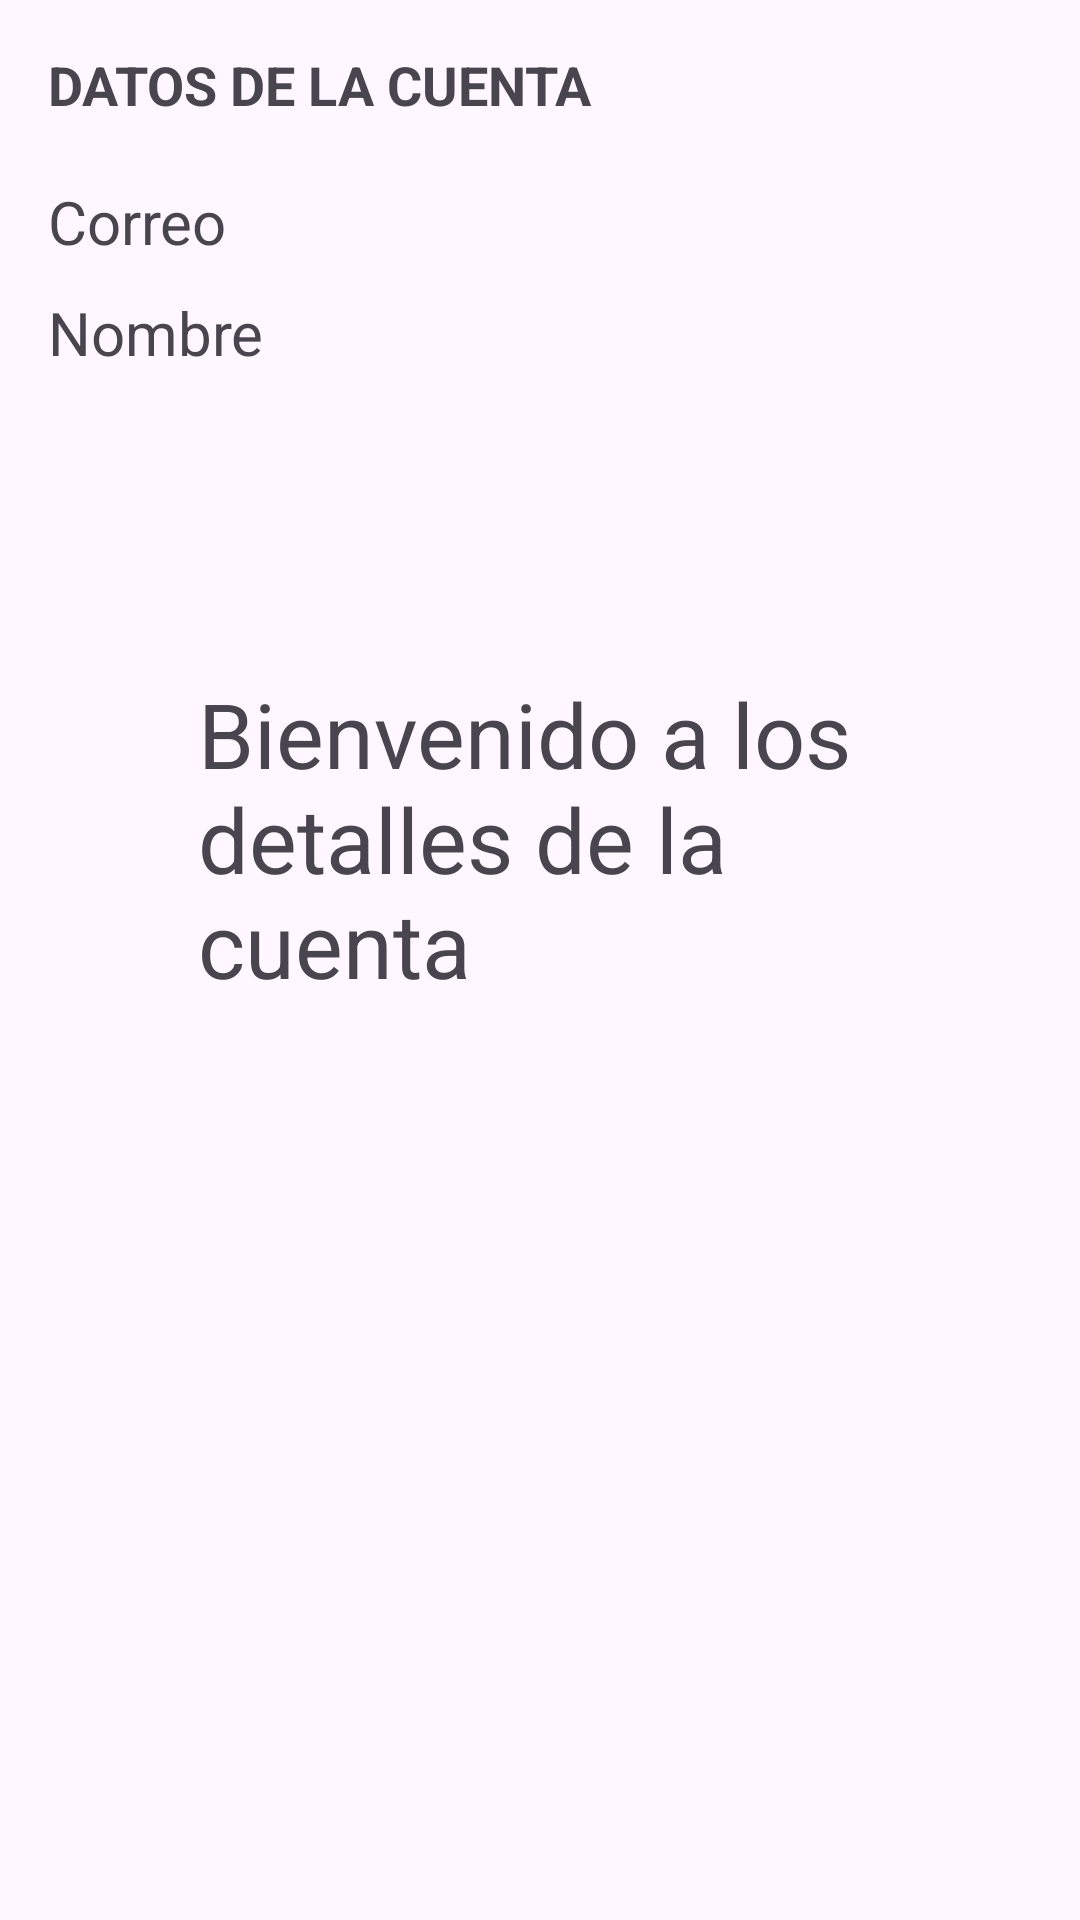

Produce the Android XML layout that renders to this screen, including the resource entries it uses.
<!-- AndroidManifest.xml: application theme Theme.TADaplication -->
<!-- res/layout/activity_details.xml -->
<?xml version="1.0" encoding="utf-8"?>
<LinearLayout xmlns:android="http://schemas.android.com/apk/res/android"
    xmlns:tools="http://schemas.android.com/tools"
    android:layout_width="match_parent"
    android:layout_height="match_parent"
    android:orientation="vertical"
    android:padding="16dp"
    tools:context=".DetailsActivity">

    <TextView
        android:id="@+id/textView"
        android:layout_width="wrap_content"
        android:layout_height="wrap_content"
        android:text="DATOS DE LA CUENTA"
        android:textSize="18sp"
        android:textStyle="bold" />

    <TextView
        android:id="@+id/textViewCorreo"
        android:layout_width="wrap_content"
        android:layout_height="wrap_content"
        android:layout_marginTop="20dp"
        android:text="Correo"
        android:textSize="20sp" />
    <TextView
        android:id="@+id/textViewNombre"
        android:layout_width="wrap_content"
        android:layout_marginTop="10dp"
        android:layout_height="wrap_content"
        android:text="Nombre"
        android:textSize="20sp" />

    <Button
        android:id="@+id/buttonDelete"
        android:layout_width="wrap_content"
        android:layout_height="wrap_content"
        android:text="Borrar Registro"
        android:layout_marginTop="16dp"
        android:visibility="gone"
        android:backgroundTint="@color/celeste" />

    <TextView
        android:id="@+id/textViewNombre2"
        android:layout_width="260dp"
        android:layout_height="wrap_content"
        android:layout_marginLeft="50dp"
        android:layout_marginTop="100dp"
        android:text="Bienvenido a los detalles de la cuenta"

        android:textSize="30sp" />

</LinearLayout>
<!-- resources referenced by this layout -->
<resources>
  <color name="celeste">#5ab8e9</color>
  <style name="Theme.TADaplication" parent="Base.Theme.TADaplication" />
  <style name="Base.Theme.TADaplication" parent="Theme.Material3.DayNight.NoActionBar">
          
          <item name="colorPrimary">@color/celeste</item>
          <item name="colorPrimaryVariant">@color/celeste</item>
          <item name="android:statusBarColor">@color/celeste</item>
      </style>
</resources>
